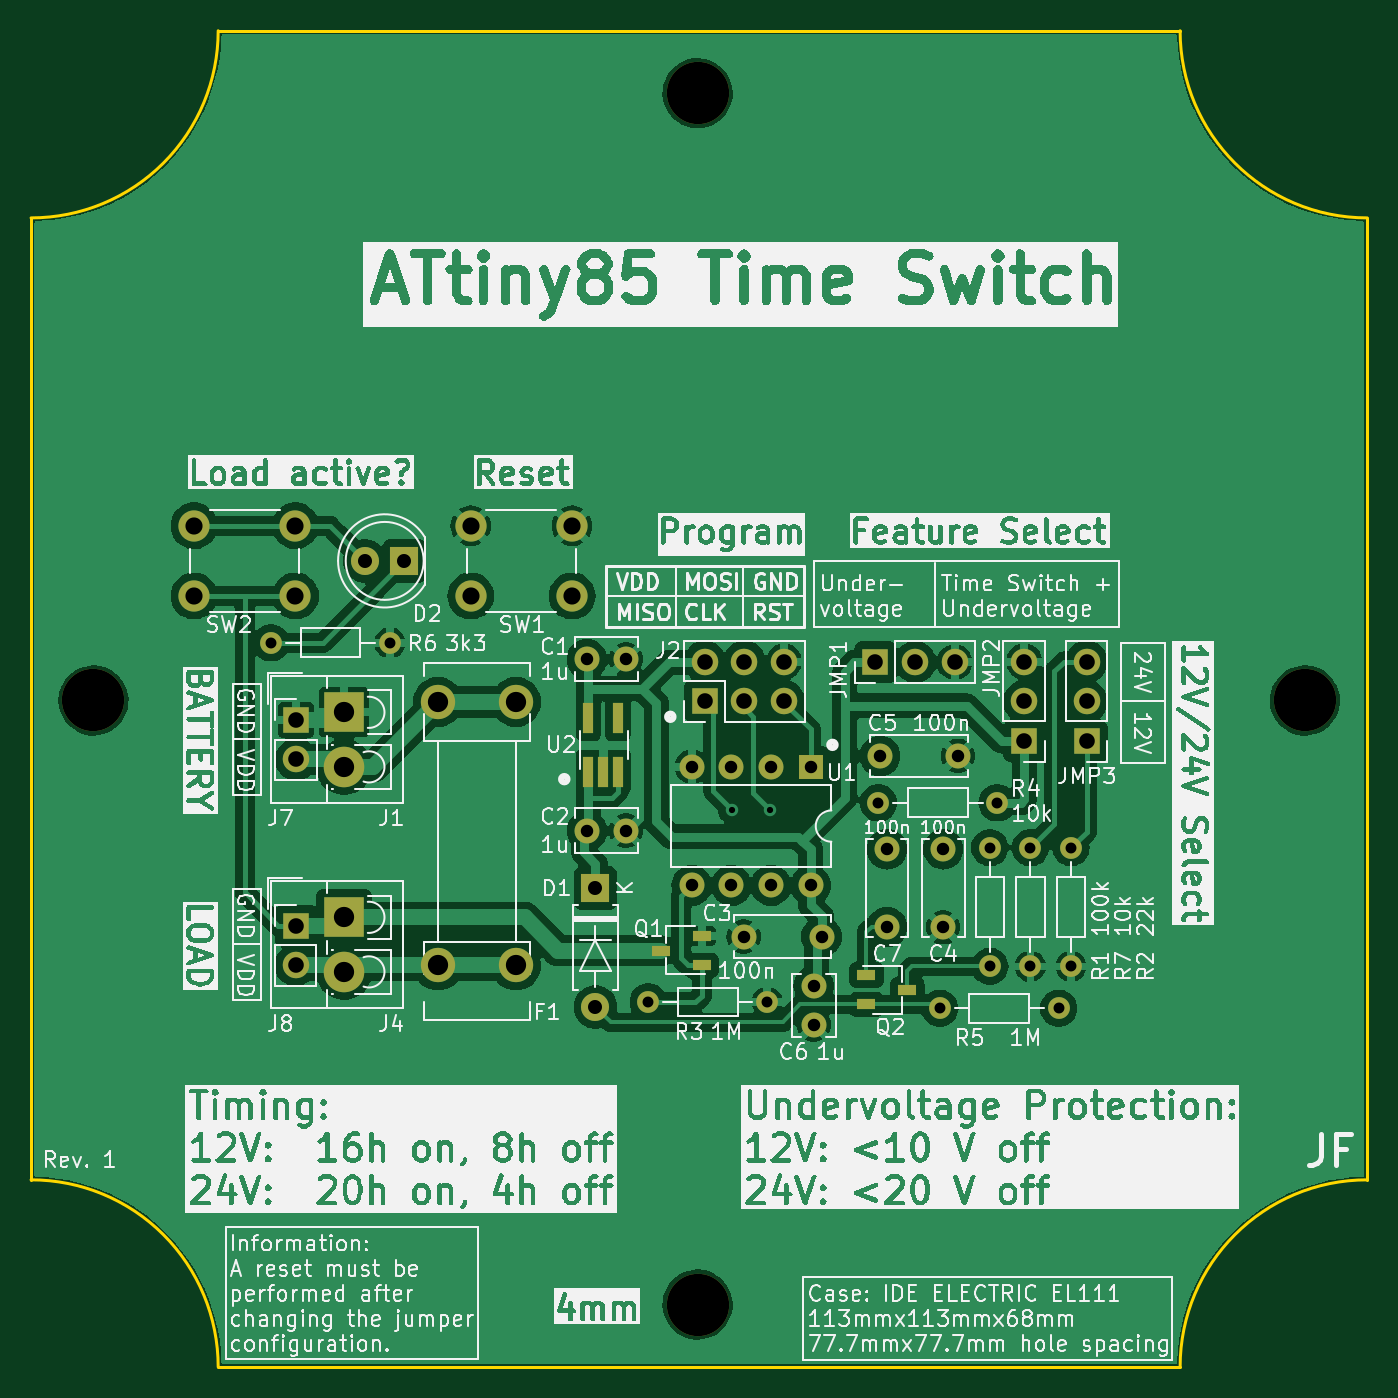
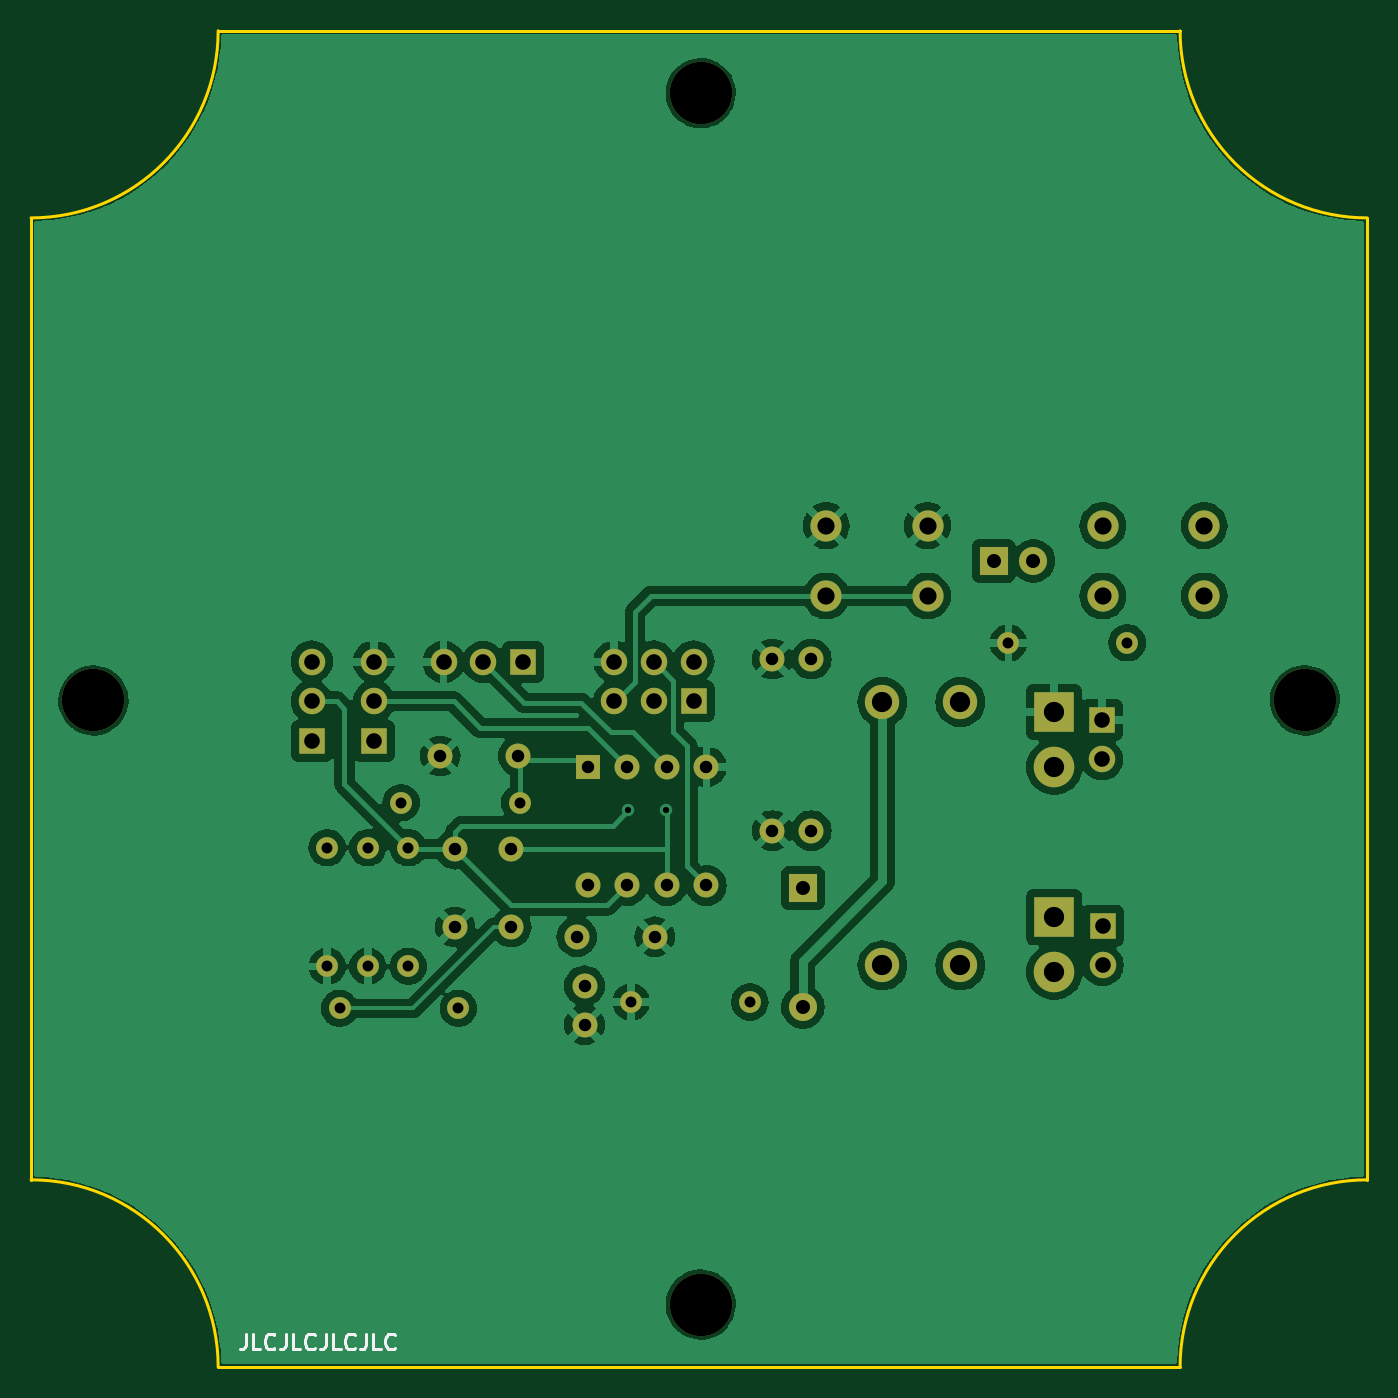
Circuit board: 11 layer files. Board 85.7 x 85.7 mm.
- bottom_copper: attiny85_time_switch-B_Cu.gbr (133805 bytes)
- bottom_mask: attiny85_time_switch-B_Mask.gbr (3765 bytes)
- paste: attiny85_time_switch-B_Paste.gbr (477 bytes)
- bottom_silk: attiny85_time_switch-B_Silkscreen.gbr (8555 bytes)
- outline: attiny85_time_switch-Edge_Cuts.gbr (1074 bytes)
- top_copper: attiny85_time_switch-F_Cu.gbr (165620 bytes)
- top_mask: attiny85_time_switch-F_Mask.gbr (4184 bytes)
- paste: attiny85_time_switch-F_Paste.gbr (896 bytes)
- top_silk: attiny85_time_switch-F_Silkscreen.gbr (447293 bytes)
- drill: attiny85_time_switch-NPTH.drl (413 bytes)
- drill: attiny85_time_switch-PTH.drl (1930 bytes)

=== bottom_copper: attiny85_time_switch-B_Cu.gbr (133805 bytes, source omitted) ===
=== bottom_mask: attiny85_time_switch-B_Mask.gbr ===
%TF.GenerationSoftware,KiCad,Pcbnew,7.0.6*%
%TF.CreationDate,2023-08-07T22:53:29+02:00*%
%TF.ProjectId,attiny85_time_switch,61747469-6e79-4383-955f-74696d655f73,1.0*%
%TF.SameCoordinates,Original*%
%TF.FileFunction,Soldermask,Bot*%
%TF.FilePolarity,Negative*%
%FSLAX46Y46*%
G04 Gerber Fmt 4.6, Leading zero omitted, Abs format (unit mm)*
G04 Created by KiCad (PCBNEW 7.0.6) date 2023-08-07 22:53:29*
%MOMM*%
%LPD*%
G01*
G04 APERTURE LIST*
%ADD10C,4.000000*%
%ADD11C,1.400000*%
%ADD12O,1.400000X1.400000*%
%ADD13R,1.700000X1.700000*%
%ADD14O,1.700000X1.700000*%
%ADD15R,2.600000X2.600000*%
%ADD16C,2.600000*%
%ADD17R,1.800000X1.800000*%
%ADD18C,1.800000*%
%ADD19R,1.600000X1.600000*%
%ADD20O,1.600000X1.600000*%
%ADD21C,2.200000*%
%ADD22O,1.800000X1.800000*%
%ADD23C,1.600000*%
%ADD24C,2.000000*%
G04 APERTURE END LIST*
D10*
%TO.C,Case1*%
X112700000Y-91350000D03*
X151450000Y-52400000D03*
X151450000Y-130100000D03*
X190400000Y-91350000D03*
%TD*%
D11*
%TO.C,R1*%
X170200000Y-108410000D03*
D12*
X170200000Y-100790000D03*
%TD*%
D13*
%TO.C,J8*%
X125665000Y-105790000D03*
D14*
X125665000Y-108330000D03*
%TD*%
D15*
%TO.C,J4*%
X128767506Y-105262494D03*
D16*
X128767506Y-108762494D03*
%TD*%
D17*
%TO.C,D2*%
X132650000Y-82400000D03*
D18*
X130110000Y-82400000D03*
%TD*%
D19*
%TO.C,U1*%
X158700000Y-95600000D03*
D20*
X156160000Y-95600000D03*
X153620000Y-95600000D03*
X151080000Y-95600000D03*
X151080000Y-103220000D03*
X153620000Y-103220000D03*
X156160000Y-103220000D03*
X158700000Y-103220000D03*
%TD*%
D21*
%TO.C,F1*%
X139800000Y-91450000D03*
X134800000Y-91450000D03*
X139800000Y-108350000D03*
X134800000Y-108350000D03*
%TD*%
D11*
%TO.C,R7*%
X172800000Y-100790000D03*
D12*
X172800000Y-108410000D03*
%TD*%
D17*
%TO.C,D1*%
X144900000Y-103390000D03*
D22*
X144900000Y-111010000D03*
%TD*%
D13*
%TO.C,J5*%
X172400000Y-93940000D03*
D14*
X172400000Y-91400000D03*
X172400000Y-88860000D03*
%TD*%
D23*
%TO.C,C4*%
X167200000Y-100890000D03*
X167200000Y-105890000D03*
%TD*%
%TO.C,C7*%
X163600000Y-105890000D03*
X163600000Y-100890000D03*
%TD*%
D11*
%TO.C,R3*%
X148290000Y-110700000D03*
D12*
X155910000Y-110700000D03*
%TD*%
D11*
%TO.C,R6*%
X124090000Y-87650000D03*
D12*
X131710000Y-87650000D03*
%TD*%
D24*
%TO.C,SW1*%
X136900000Y-80150000D03*
X143400000Y-80150000D03*
X136900000Y-84650000D03*
X143400000Y-84650000D03*
%TD*%
D11*
%TO.C,R2*%
X175400000Y-100790000D03*
D12*
X175400000Y-108410000D03*
%TD*%
D13*
%TO.C,J2*%
X151910006Y-91399994D03*
D14*
X151910006Y-88859994D03*
X154450006Y-91399994D03*
X154450006Y-88859994D03*
X156990006Y-91399994D03*
X156990006Y-88859994D03*
%TD*%
D24*
%TO.C,SW2*%
X125650000Y-84650000D03*
X119150000Y-84650000D03*
X125650000Y-80150000D03*
X119150000Y-80150000D03*
%TD*%
D23*
%TO.C,C5*%
X163150000Y-94910000D03*
X168150000Y-94910000D03*
%TD*%
D11*
%TO.C,R5*%
X166990000Y-111100000D03*
D12*
X174610000Y-111100000D03*
%TD*%
D15*
%TO.C,J1*%
X128767506Y-92112494D03*
D16*
X128767506Y-95612494D03*
%TD*%
D23*
%TO.C,C6*%
X158900000Y-109650000D03*
X158900000Y-112150000D03*
%TD*%
D13*
%TO.C,J3*%
X162860000Y-88890000D03*
D14*
X165400000Y-88890000D03*
X167940000Y-88890000D03*
%TD*%
D13*
%TO.C,J7*%
X125700000Y-92590000D03*
D14*
X125700000Y-95130000D03*
%TD*%
D23*
%TO.C,C3*%
X159400000Y-106500000D03*
X154400000Y-106500000D03*
%TD*%
D13*
%TO.C,J6*%
X176400000Y-93940000D03*
D14*
X176400000Y-91400000D03*
X176400000Y-88860000D03*
%TD*%
D11*
%TO.C,R4*%
X170670000Y-97910000D03*
D12*
X163050000Y-97910000D03*
%TD*%
D23*
%TO.C,C2*%
X144350000Y-99700000D03*
X146850000Y-99700000D03*
%TD*%
%TO.C,C1*%
X144350000Y-88700000D03*
X146850000Y-88700000D03*
%TD*%
M02*

=== paste: attiny85_time_switch-B_Paste.gbr ===
%TF.GenerationSoftware,KiCad,Pcbnew,7.0.6*%
%TF.CreationDate,2023-08-07T22:53:29+02:00*%
%TF.ProjectId,attiny85_time_switch,61747469-6e79-4383-955f-74696d655f73,1.0*%
%TF.SameCoordinates,Original*%
%TF.FileFunction,Paste,Bot*%
%TF.FilePolarity,Positive*%
%FSLAX46Y46*%
G04 Gerber Fmt 4.6, Leading zero omitted, Abs format (unit mm)*
G04 Created by KiCad (PCBNEW 7.0.6) date 2023-08-07 22:53:29*
%MOMM*%
%LPD*%
G01*
G04 APERTURE LIST*
G04 APERTURE END LIST*
M02*

=== bottom_silk: attiny85_time_switch-B_Silkscreen.gbr (8555 bytes, source omitted) ===
=== outline: attiny85_time_switch-Edge_Cuts.gbr ===
%TF.GenerationSoftware,KiCad,Pcbnew,7.0.6*%
%TF.CreationDate,2023-08-07T22:53:29+02:00*%
%TF.ProjectId,attiny85_time_switch,61747469-6e79-4383-955f-74696d655f73,1.0*%
%TF.SameCoordinates,Original*%
%TF.FileFunction,Profile,NP*%
%FSLAX46Y46*%
G04 Gerber Fmt 4.6, Leading zero omitted, Abs format (unit mm)*
G04 Created by KiCad (PCBNEW 7.0.6) date 2023-08-07 22:53:29*
%MOMM*%
%LPD*%
G01*
G04 APERTURE LIST*
%TA.AperFunction,Profile*%
%ADD10C,0.200000*%
%TD*%
G04 APERTURE END LIST*
D10*
%TO.C,Case1*%
X108700000Y-122100000D02*
X108700000Y-60400000D01*
X120700000Y-48400000D02*
X182400000Y-48400000D01*
X182400000Y-134100000D02*
X120700000Y-134100000D01*
X194400000Y-60400000D02*
X194400000Y-122100000D01*
X120700000Y-134100000D02*
G75*
G03*
X108700000Y-122100000I-11999994J6D01*
G01*
X108700000Y-60400000D02*
G75*
G03*
X120700000Y-48400000I6J11999994D01*
G01*
X194400000Y-122100000D02*
G75*
G03*
X182400000Y-134100000I0J-12000000D01*
G01*
X182400000Y-48400000D02*
G75*
G03*
X194400000Y-60400000I12000000J0D01*
G01*
%TD*%
M02*

=== top_copper: attiny85_time_switch-F_Cu.gbr (165620 bytes, source omitted) ===
=== top_mask: attiny85_time_switch-F_Mask.gbr ===
%TF.GenerationSoftware,KiCad,Pcbnew,7.0.6*%
%TF.CreationDate,2023-08-07T22:53:29+02:00*%
%TF.ProjectId,attiny85_time_switch,61747469-6e79-4383-955f-74696d655f73,1.0*%
%TF.SameCoordinates,Original*%
%TF.FileFunction,Soldermask,Top*%
%TF.FilePolarity,Negative*%
%FSLAX46Y46*%
G04 Gerber Fmt 4.6, Leading zero omitted, Abs format (unit mm)*
G04 Created by KiCad (PCBNEW 7.0.6) date 2023-08-07 22:53:29*
%MOMM*%
%LPD*%
G01*
G04 APERTURE LIST*
%ADD10C,4.000000*%
%ADD11C,1.400000*%
%ADD12O,1.400000X1.400000*%
%ADD13R,1.700000X1.700000*%
%ADD14O,1.700000X1.700000*%
%ADD15R,2.600000X2.600000*%
%ADD16C,2.600000*%
%ADD17R,1.800000X1.800000*%
%ADD18C,1.800000*%
%ADD19R,1.600000X1.600000*%
%ADD20O,1.600000X1.600000*%
%ADD21C,2.200000*%
%ADD22O,1.800000X1.800000*%
%ADD23C,1.600000*%
%ADD24R,1.220000X0.650000*%
%ADD25C,2.000000*%
%ADD26R,0.650000X2.000000*%
G04 APERTURE END LIST*
D10*
%TO.C,Case1*%
X112700000Y-91350000D03*
X151450000Y-52400000D03*
X151450000Y-130100000D03*
X190400000Y-91350000D03*
%TD*%
D11*
%TO.C,R1*%
X170200000Y-108410000D03*
D12*
X170200000Y-100790000D03*
%TD*%
D13*
%TO.C,J8*%
X125665000Y-105790000D03*
D14*
X125665000Y-108330000D03*
%TD*%
D15*
%TO.C,J4*%
X128767506Y-105262494D03*
D16*
X128767506Y-108762494D03*
%TD*%
D17*
%TO.C,D2*%
X132650000Y-82400000D03*
D18*
X130110000Y-82400000D03*
%TD*%
D19*
%TO.C,U1*%
X158700000Y-95600000D03*
D20*
X156160000Y-95600000D03*
X153620000Y-95600000D03*
X151080000Y-95600000D03*
X151080000Y-103220000D03*
X153620000Y-103220000D03*
X156160000Y-103220000D03*
X158700000Y-103220000D03*
%TD*%
D21*
%TO.C,F1*%
X139800000Y-91450000D03*
X134800000Y-91450000D03*
X139800000Y-108350000D03*
X134800000Y-108350000D03*
%TD*%
D11*
%TO.C,R7*%
X172800000Y-100790000D03*
D12*
X172800000Y-108410000D03*
%TD*%
D17*
%TO.C,D1*%
X144900000Y-103390000D03*
D22*
X144900000Y-111010000D03*
%TD*%
D13*
%TO.C,J5*%
X172400000Y-93940000D03*
D14*
X172400000Y-91400000D03*
X172400000Y-88860000D03*
%TD*%
D23*
%TO.C,C4*%
X167200000Y-100890000D03*
X167200000Y-105890000D03*
%TD*%
%TO.C,C7*%
X163600000Y-105890000D03*
X163600000Y-100890000D03*
%TD*%
D11*
%TO.C,R3*%
X148290000Y-110700000D03*
D12*
X155910000Y-110700000D03*
%TD*%
D11*
%TO.C,R6*%
X124090000Y-87650000D03*
D12*
X131710000Y-87650000D03*
%TD*%
D24*
%TO.C,Q2*%
X162280000Y-108950000D03*
X162280000Y-110850000D03*
X164900000Y-109900000D03*
%TD*%
%TO.C,Q1*%
X151710000Y-108350000D03*
X151710000Y-106450000D03*
X149090000Y-107400000D03*
%TD*%
D25*
%TO.C,SW1*%
X136900000Y-80150000D03*
X143400000Y-80150000D03*
X136900000Y-84650000D03*
X143400000Y-84650000D03*
%TD*%
D11*
%TO.C,R2*%
X175400000Y-100790000D03*
D12*
X175400000Y-108410000D03*
%TD*%
D13*
%TO.C,J2*%
X151910006Y-91399994D03*
D14*
X151910006Y-88859994D03*
X154450006Y-91399994D03*
X154450006Y-88859994D03*
X156990006Y-91399994D03*
X156990006Y-88859994D03*
%TD*%
D25*
%TO.C,SW2*%
X125650000Y-84650000D03*
X119150000Y-84650000D03*
X125650000Y-80150000D03*
X119150000Y-80150000D03*
%TD*%
D26*
%TO.C,U2*%
X144450000Y-95910000D03*
X145400000Y-95910000D03*
X146350000Y-95910000D03*
X146350000Y-92490000D03*
X144450000Y-92490000D03*
%TD*%
D23*
%TO.C,C5*%
X163150000Y-94910000D03*
X168150000Y-94910000D03*
%TD*%
D11*
%TO.C,R5*%
X166990000Y-111100000D03*
D12*
X174610000Y-111100000D03*
%TD*%
D15*
%TO.C,J1*%
X128767506Y-92112494D03*
D16*
X128767506Y-95612494D03*
%TD*%
D23*
%TO.C,C6*%
X158900000Y-109650000D03*
X158900000Y-112150000D03*
%TD*%
D13*
%TO.C,J3*%
X162860000Y-88890000D03*
D14*
X165400000Y-88890000D03*
X167940000Y-88890000D03*
%TD*%
D13*
%TO.C,J7*%
X125700000Y-92590000D03*
D14*
X125700000Y-95130000D03*
%TD*%
D23*
%TO.C,C3*%
X159400000Y-106500000D03*
X154400000Y-106500000D03*
%TD*%
D13*
%TO.C,J6*%
X176400000Y-93940000D03*
D14*
X176400000Y-91400000D03*
X176400000Y-88860000D03*
%TD*%
D11*
%TO.C,R4*%
X170670000Y-97910000D03*
D12*
X163050000Y-97910000D03*
%TD*%
D23*
%TO.C,C2*%
X144350000Y-99700000D03*
X146850000Y-99700000D03*
%TD*%
%TO.C,C1*%
X144350000Y-88700000D03*
X146850000Y-88700000D03*
%TD*%
M02*

=== paste: attiny85_time_switch-F_Paste.gbr ===
%TF.GenerationSoftware,KiCad,Pcbnew,7.0.6*%
%TF.CreationDate,2023-08-07T22:53:29+02:00*%
%TF.ProjectId,attiny85_time_switch,61747469-6e79-4383-955f-74696d655f73,1.0*%
%TF.SameCoordinates,Original*%
%TF.FileFunction,Paste,Top*%
%TF.FilePolarity,Positive*%
%FSLAX46Y46*%
G04 Gerber Fmt 4.6, Leading zero omitted, Abs format (unit mm)*
G04 Created by KiCad (PCBNEW 7.0.6) date 2023-08-07 22:53:29*
%MOMM*%
%LPD*%
G01*
G04 APERTURE LIST*
%ADD10R,1.220000X0.650000*%
%ADD11R,0.650000X2.000000*%
G04 APERTURE END LIST*
D10*
%TO.C,Q2*%
X162280000Y-108950000D03*
X162280000Y-110850000D03*
X164900000Y-109900000D03*
%TD*%
%TO.C,Q1*%
X151710000Y-108350000D03*
X151710000Y-106450000D03*
X149090000Y-107400000D03*
%TD*%
D11*
%TO.C,U2*%
X144450000Y-95910000D03*
X145400000Y-95910000D03*
X146350000Y-95910000D03*
X146350000Y-92490000D03*
X144450000Y-92490000D03*
%TD*%
M02*

=== top_silk: attiny85_time_switch-F_Silkscreen.gbr (447293 bytes, source omitted) ===
=== drill: attiny85_time_switch-NPTH.drl ===
M48
; DRILL file {KiCad 7.0.6} date Mon Aug  7 22:53:37 2023
; FORMAT={-:-/ absolute / metric / decimal}
; #@! TF.CreationDate,2023-08-07T22:53:37+02:00
; #@! TF.GenerationSoftware,Kicad,Pcbnew,7.0.6
; #@! TF.FileFunction,NonPlated,1,2,NPTH
FMAT,2
METRIC
; #@! TA.AperFunction,NonPlated,NPTH,ComponentDrill
T1C4.000
%
G90
G05
T1
X112.7Y-91.35
X151.45Y-52.4
X151.45Y-130.1
X190.4Y-91.35
T0
M30

=== drill: attiny85_time_switch-PTH.drl ===
M48
; DRILL file {KiCad 7.0.6} date Mon Aug  7 22:53:37 2023
; FORMAT={-:-/ absolute / metric / decimal}
; #@! TF.CreationDate,2023-08-07T22:53:37+02:00
; #@! TF.GenerationSoftware,Kicad,Pcbnew,7.0.6
; #@! TF.FileFunction,Plated,1,2,PTH
FMAT,2
METRIC
; #@! TA.AperFunction,Plated,PTH,ViaDrill
T1C0.400
; #@! TA.AperFunction,Plated,PTH,ComponentDrill
T2C0.700
; #@! TA.AperFunction,Plated,PTH,ComponentDrill
T3C0.800
; #@! TA.AperFunction,Plated,PTH,ComponentDrill
T4C0.900
; #@! TA.AperFunction,Plated,PTH,ComponentDrill
T5C1.000
; #@! TA.AperFunction,Plated,PTH,ComponentDrill
T6C1.100
; #@! TA.AperFunction,Plated,PTH,ComponentDrill
T7C1.300
%
G90
G05
T1
X153.65Y-98.35
X156.1Y-98.4
T2
X124.09Y-87.65
X131.71Y-87.65
X148.29Y-110.7
X155.91Y-110.7
X163.05Y-97.91
X166.99Y-111.1
X170.2Y-100.79
X170.2Y-108.41
X170.67Y-97.91
X172.8Y-100.79
X172.8Y-108.41
X174.61Y-111.1
X175.4Y-100.79
X175.4Y-108.41
T3
X144.35Y-88.7
X144.35Y-99.7
X146.85Y-88.7
X146.85Y-99.7
X151.08Y-95.6
X151.08Y-103.22
X153.62Y-95.6
X153.62Y-103.22
X154.4Y-106.5
X156.16Y-95.6
X156.16Y-103.22
X158.7Y-95.6
X158.7Y-103.22
X158.9Y-109.65
X158.9Y-112.15
X159.4Y-106.5
X163.15Y-94.91
X163.6Y-100.89
X163.6Y-105.89
X167.2Y-100.89
X167.2Y-105.89
X168.15Y-94.91
T4
X130.11Y-82.4
X132.65Y-82.4
X144.9Y-103.39
X144.9Y-111.01
T5
X125.665Y-105.79
X125.665Y-108.33
X125.7Y-92.59
X125.7Y-95.13
X151.91Y-88.86
X151.91Y-91.4
X154.45Y-88.86
X154.45Y-91.4
X156.99Y-88.86
X156.99Y-91.4
X162.86Y-88.89
X165.4Y-88.89
X167.94Y-88.89
X172.4Y-88.86
X172.4Y-91.4
X172.4Y-93.94
X176.4Y-88.86
X176.4Y-91.4
X176.4Y-93.94
T6
X119.15Y-80.15
X119.15Y-84.65
X125.65Y-80.15
X125.65Y-84.65
X136.9Y-80.15
X136.9Y-84.65
X143.4Y-80.15
X143.4Y-84.65
T7
X128.768Y-92.112
X128.768Y-95.612
X128.768Y-105.262
X128.768Y-108.762
X134.8Y-91.45
X134.8Y-108.35
X139.8Y-91.45
X139.8Y-108.35
T0
M30

